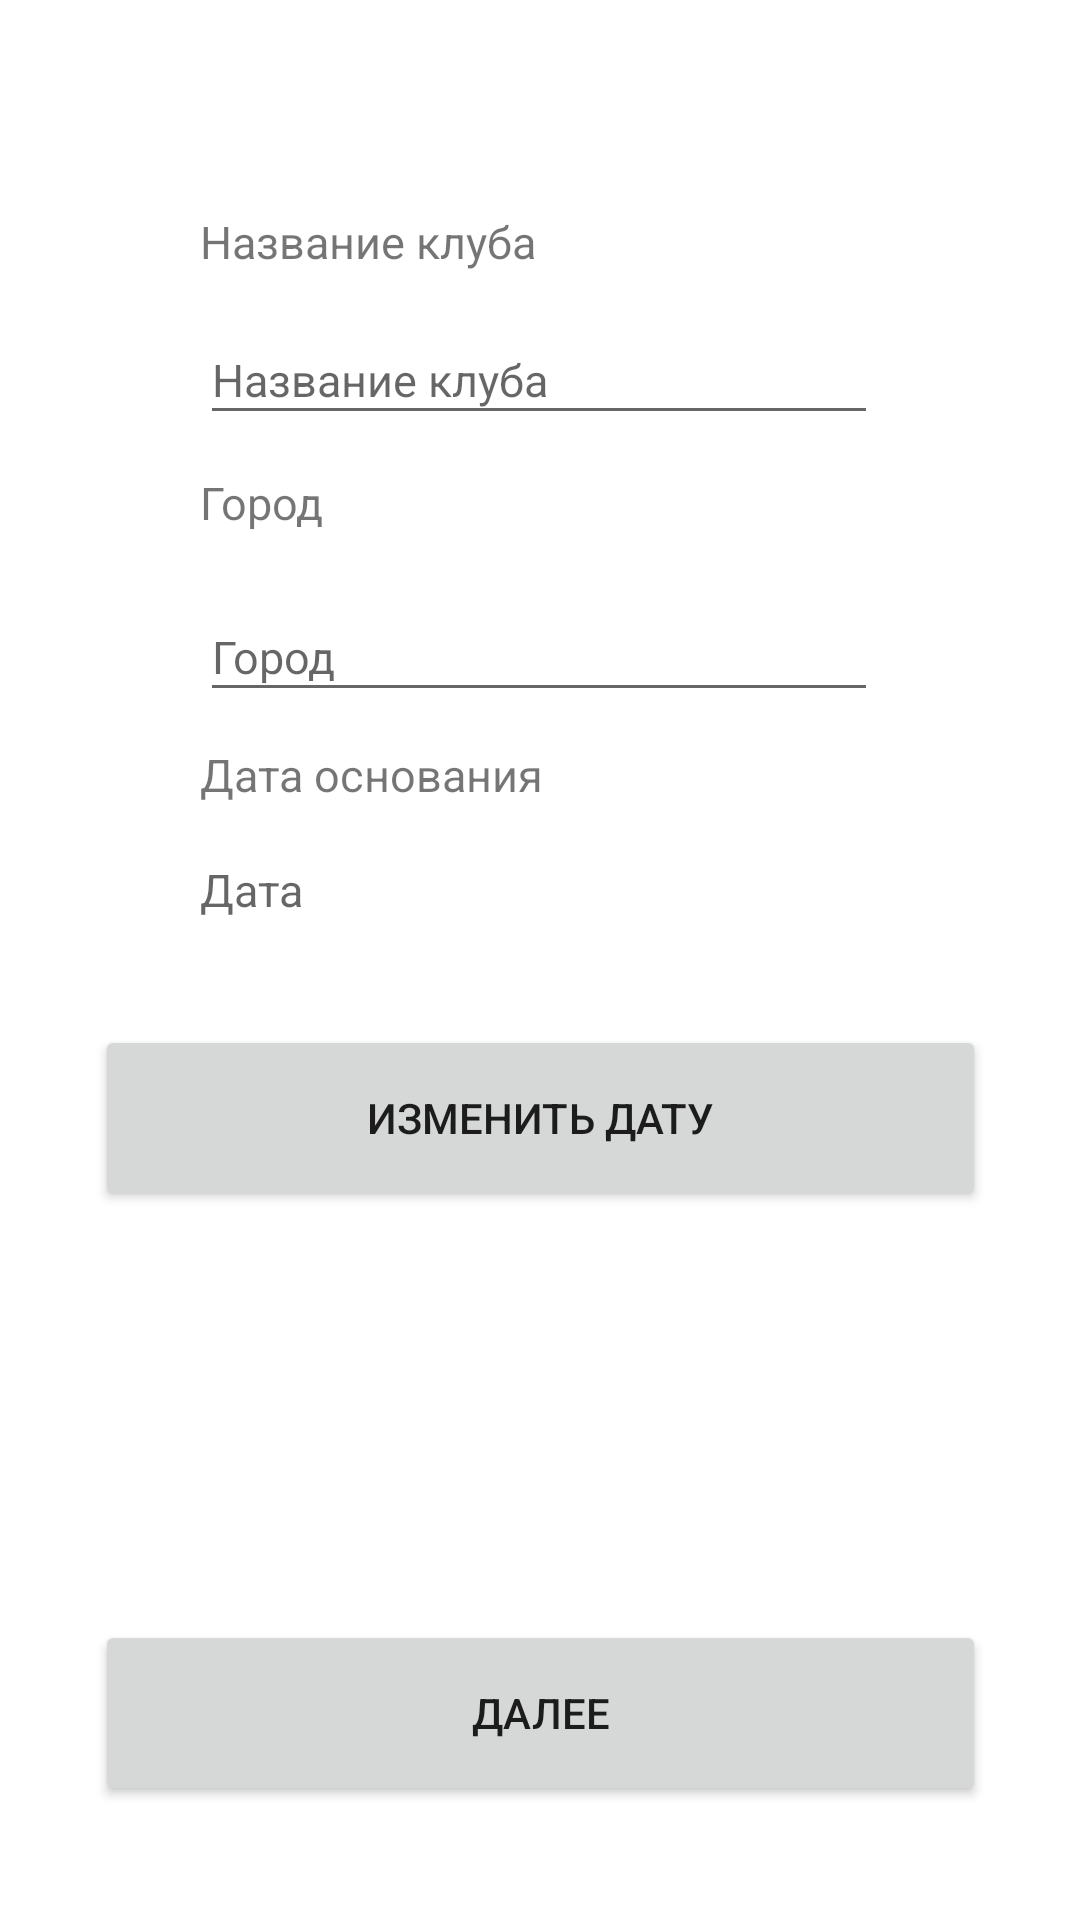

Layout XML and referenced resources for this Android screen:
<!-- AndroidManifest.xml: application theme Theme.Lab3 -->
<!-- res/layout/activity_main.xml -->
<?xml version="1.0" encoding="utf-8"?>
<androidx.constraintlayout.widget.ConstraintLayout xmlns:android="http://schemas.android.com/apk/res/android"
    xmlns:app="http://schemas.android.com/apk/res-auto"
    xmlns:tools="http://schemas.android.com/tools"
    android:layout_width="match_parent"
    android:layout_height="match_parent"
    tools:context=".MainActivity">


    <TextView
        android:id="@+id/dateCreate"
        android:layout_width="226dp"
        android:layout_height="40dp"
        android:hint="Дата"
        android:text=""
        android:textSize="15dp"
        app:layout_constraintBottom_toBottomOf="parent"
        app:layout_constraintEnd_toEndOf="parent"
        app:layout_constraintHorizontal_bias="0.497"
        app:layout_constraintStart_toStartOf="parent"
        app:layout_constraintTop_toTopOf="parent"
        app:layout_constraintVertical_bias="0.477" />

    <TextView
        android:id="@+id/textView2"
        android:layout_width="226dp"
        android:layout_height="23dp"
        android:text="Город"
        android:textSize="15dp"
        app:layout_constraintBottom_toBottomOf="parent"
        app:layout_constraintEnd_toEndOf="parent"
        app:layout_constraintHorizontal_bias="0.497"
        app:layout_constraintStart_toStartOf="parent"
        app:layout_constraintTop_toTopOf="parent"
        app:layout_constraintVertical_bias="0.255" />

    <EditText
        android:id="@+id/nameClub"
        android:layout_width="226dp"
        android:layout_height="40dp"
        android:hint="Название клуба"
        android:text=""
        android:textSize="15dp"
        app:layout_constraintBottom_toBottomOf="parent"
        app:layout_constraintEnd_toEndOf="parent"
        app:layout_constraintHorizontal_bias="0.497"
        app:layout_constraintStart_toStartOf="parent"
        app:layout_constraintTop_toTopOf="parent"
        app:layout_constraintVertical_bias="0.175" />

    <EditText
        android:id="@+id/nameTown"
        android:layout_width="226dp"
        android:layout_height="40dp"
        android:hint="Город"
        android:text=""
        android:textSize="15dp"
        app:layout_constraintBottom_toBottomOf="parent"
        app:layout_constraintEnd_toEndOf="parent"
        app:layout_constraintHorizontal_bias="0.497"
        app:layout_constraintStart_toStartOf="parent"
        app:layout_constraintTop_toTopOf="parent"
        app:layout_constraintVertical_bias="0.329" />

    <TextView
        android:id="@+id/textView3"
        android:layout_width="226dp"
        android:layout_height="23dp"
        android:text="Дата основания"
        android:textSize="15dp"
        app:layout_constraintBottom_toBottomOf="parent"
        app:layout_constraintEnd_toEndOf="parent"
        app:layout_constraintHorizontal_bias="0.497"
        app:layout_constraintStart_toStartOf="parent"
        app:layout_constraintTop_toTopOf="parent"
        app:layout_constraintVertical_bias="0.402" />

    <Button
        android:id="@+id/changeDateCreate"
        android:layout_width="297dp"
        android:layout_height="62dp"
        android:onClick="setDate"
        android:text="Изменить дату"
        app:layout_constraintBottom_toBottomOf="parent"
        app:layout_constraintEnd_toEndOf="parent"
        app:layout_constraintStart_toStartOf="parent"
        app:layout_constraintTop_toTopOf="parent"
        app:layout_constraintVertical_bias="0.591" />

    <TextView
        android:id="@+id/textView"
        android:layout_width="226dp"
        android:layout_height="23dp"
        android:text="Название клуба"
        android:textSize="15dp"
        app:layout_constraintBottom_toBottomOf="parent"
        app:layout_constraintEnd_toEndOf="parent"
        app:layout_constraintHorizontal_bias="0.497"
        app:layout_constraintStart_toStartOf="parent"
        app:layout_constraintTop_toTopOf="parent"
        app:layout_constraintVertical_bias="0.114" />

    <Button
        android:id="@+id/next"
        android:layout_width="297dp"
        android:layout_height="62dp"
        android:text="Далее"
        android:onClick="nextPage"
        app:layout_constraintBottom_toBottomOf="parent"
        app:layout_constraintEnd_toEndOf="parent"
        app:layout_constraintStart_toStartOf="parent"
        app:layout_constraintTop_toTopOf="parent"
        app:layout_constraintVertical_bias="0.934" />


</androidx.constraintlayout.widget.ConstraintLayout>
<!-- resources referenced by this layout -->
<resources>
  <style name="Theme.Lab3" parent="Theme.MaterialComponents.DayNight.DarkActionBar">
          
          <item name="colorPrimary">@color/purple_500</item>
          <item name="colorPrimaryVariant">@color/purple_700</item>
          <item name="colorOnPrimary">@color/white</item>
          
          <item name="colorSecondary">@color/teal_200</item>
          <item name="colorSecondaryVariant">@color/teal_700</item>
          <item name="colorOnSecondary">@color/black</item>
          
          <item name="android:statusBarColor" tools:targetApi="l">?attr/colorPrimaryVariant</item>
          
      </style>
  <!-- not gathered from this repository: default colours our renderer supplied (Android Studio template values) -->
  <color name="purple_500">#FF6200EE</color>
  <color name="purple_700">#FF3700B3</color>
  <color name="teal_200">#FF03DAC5</color>
  <color name="teal_700">#FF018786</color>
  <color name="black">#FF000000</color>
  <color name="white">#FFFFFFFF</color>
</resources>
